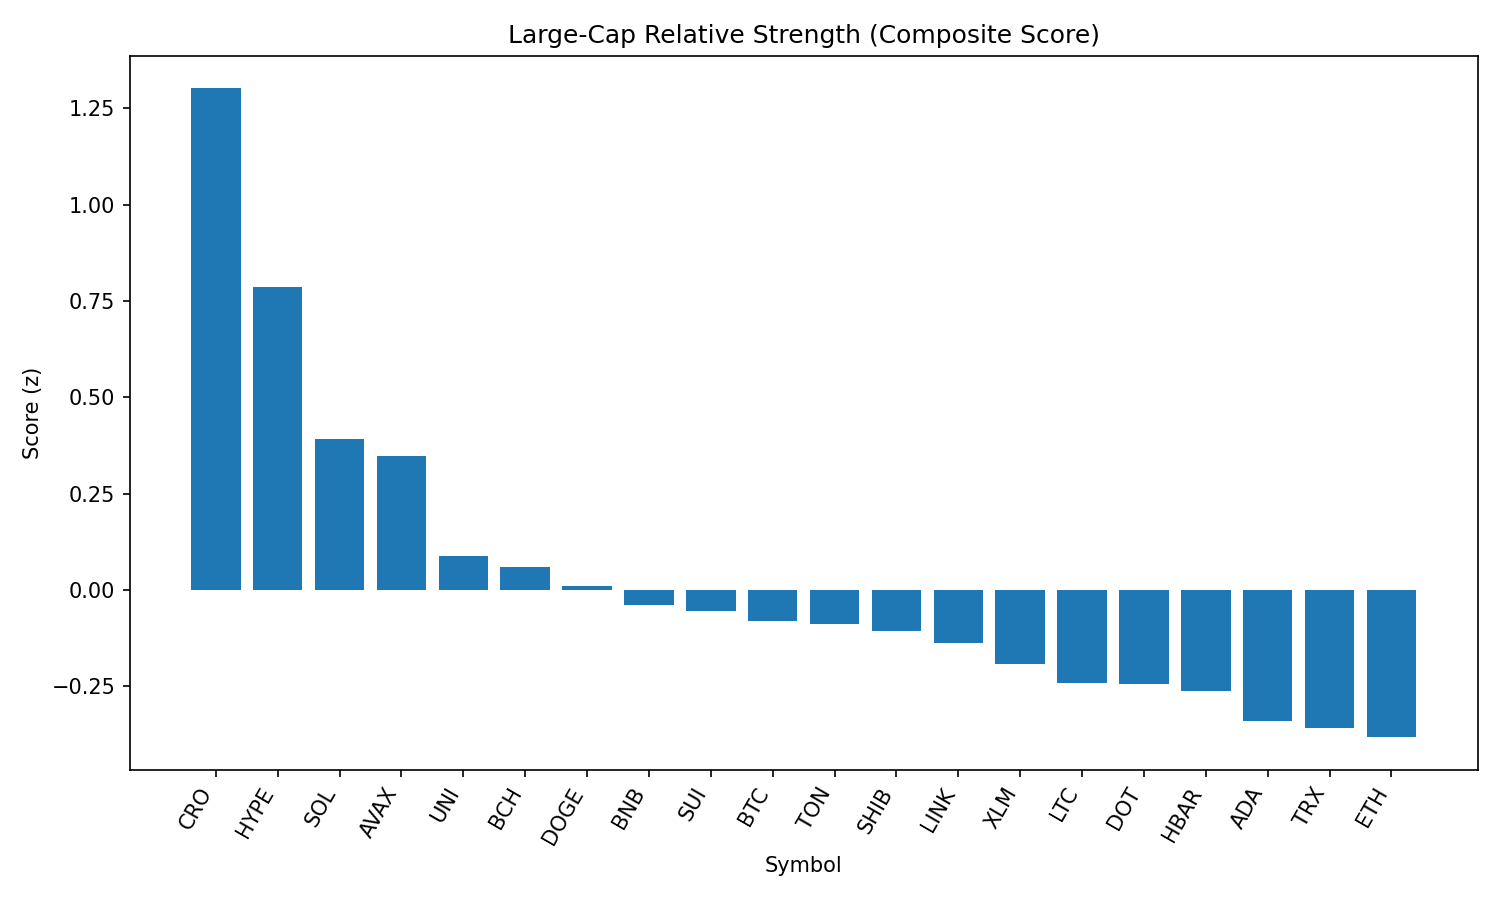

Values plotted in this chart, from the file beside it:
rank, name, symbol, price, pct_1h, pct_24h, pct_7d, pct_1h_vs_btc, pct_24h_vs_btc, pct_7d_vs_btc, market_cap_rank, market_cap, volume_usd, score
1, Cronos, CRO, 0.3164, -0.5348, 17.34, 103, -0.64, 16.78, 108.4, 22, 10607682169, 811653174, 1.302
2, Hyperliquid, HYPE, 44.17, 0.5085, 0.7773, 0.2821, 0.4032, 0.2188, 5.65, 17, 11951531541, 196983946, 0.7857
3, Solana, SOL, 201.2, 0.3816, -0.45, -0.9296, 0.2764, -1.008, 4.438, 6, 108806697550, 6890039931, 0.3916
4, Avalanche, AVAX, 23.72, 0.2685, 1.906, -6.784, 0.1632, 1.348, -1.416, 23, 10015996283, 377662656, 0.3475
5, Uniswap, UNI, 9.67, 0.1617, 2.164, -14.39, 0.05643, 1.605, -9.027, 34, 5807754281, 227363520, 0.08703
6, Bitcoin Cash, BCH, 543.3, 0.1323, 1.957, -7.654, 0.02702, 1.398, -2.287, 21, 10822141138, 184333541, 0.05838
7, Dogecoin, DOGE, 0.2152, 0.09094, 2.357, -8.75, -0.01432, 1.798, -3.383, 9, 32420392419, 1313518289, 0.01013
8, BNB, BNB, 858.5, 0.1438, 0.4695, -2.503, 0.03851, -0.08903, 2.864, 5, 119499700762, 827252113, -0.03838
9, Sui, SUI, 3.29, 0.0846, 2.061, -10.86, -0.02066, 1.502, -5.488, 19, 11541460455, 873012673, -0.05525
10, Bitcoin, BTC, 108801, 0.1053, 0.5585, -5.367, 0.0, 0.0, 0.0, 1, 2166507989329, 33485019486, -0.07991
11, Toncoin, TON, 3.13, 0.02996, 2.574, -7.565, -0.07529, 2.015, -2.198, 28, 8035004180, 141139245, -0.08762
12, Shiba Inu, SHIB, 1.234e-05, 0.008485, 2.706, -6.376, -0.09677, 2.147, -1.009, 30, 7271453021, 169979583, -0.1081
13, Chainlink, LINK, 23.37, 0.1142, 0.6928, -10.02, 0.008984, 0.1342, -4.648, 13, 15845155500, 819363280, -0.1387
14, Stellar, XLM, 0.3567, 0.1432, -0.05905, -13.43, 0.03799, -0.6176, -8.06, 20, 11190385604, 216433318, -0.1919
15, Litecoin, LTC, 110, 0.05382, 0.8513, -8.951, -0.05143, 0.2928, -3.583, 27, 8390058559, 405523057, -0.2405
16, Polkadot, DOT, 3.77, 0.04991, 0.9014, -9.054, -0.05535, 0.3428, -3.687, 35, 5739721535, 204917445, -0.2446
17, Hedera, HBAR, 0.2252, 0.09335, -0.02957, -9.738, -0.01191, -0.5881, -4.371, 24, 9532757540, 214475796, -0.2628
18, Cardano, ADA, 0.8175, 0.02912, 0.4928, -10.26, -0.07614, -0.06574, -4.889, 11, 29825662130, 1220537589, -0.3411
19, TRON, TRX, 0.3381, 0.003536, 0.6068, -7.158, -0.1017, 0.04823, -1.79, 10, 32007417573, 585757399, -0.3582
20, Ethereum, ETH, 4355, -0.04827, 0.9983, -8.126, -0.1535, 0.4398, -2.759, 2, 525763147861, 21528322286, -0.3825
21, XRP, XRP, 2.81, -0.04629, 0.04473, -7.04, -0.1515, -0.5138, -1.672, 4, 166894260002, 4746721721, -0.5122
